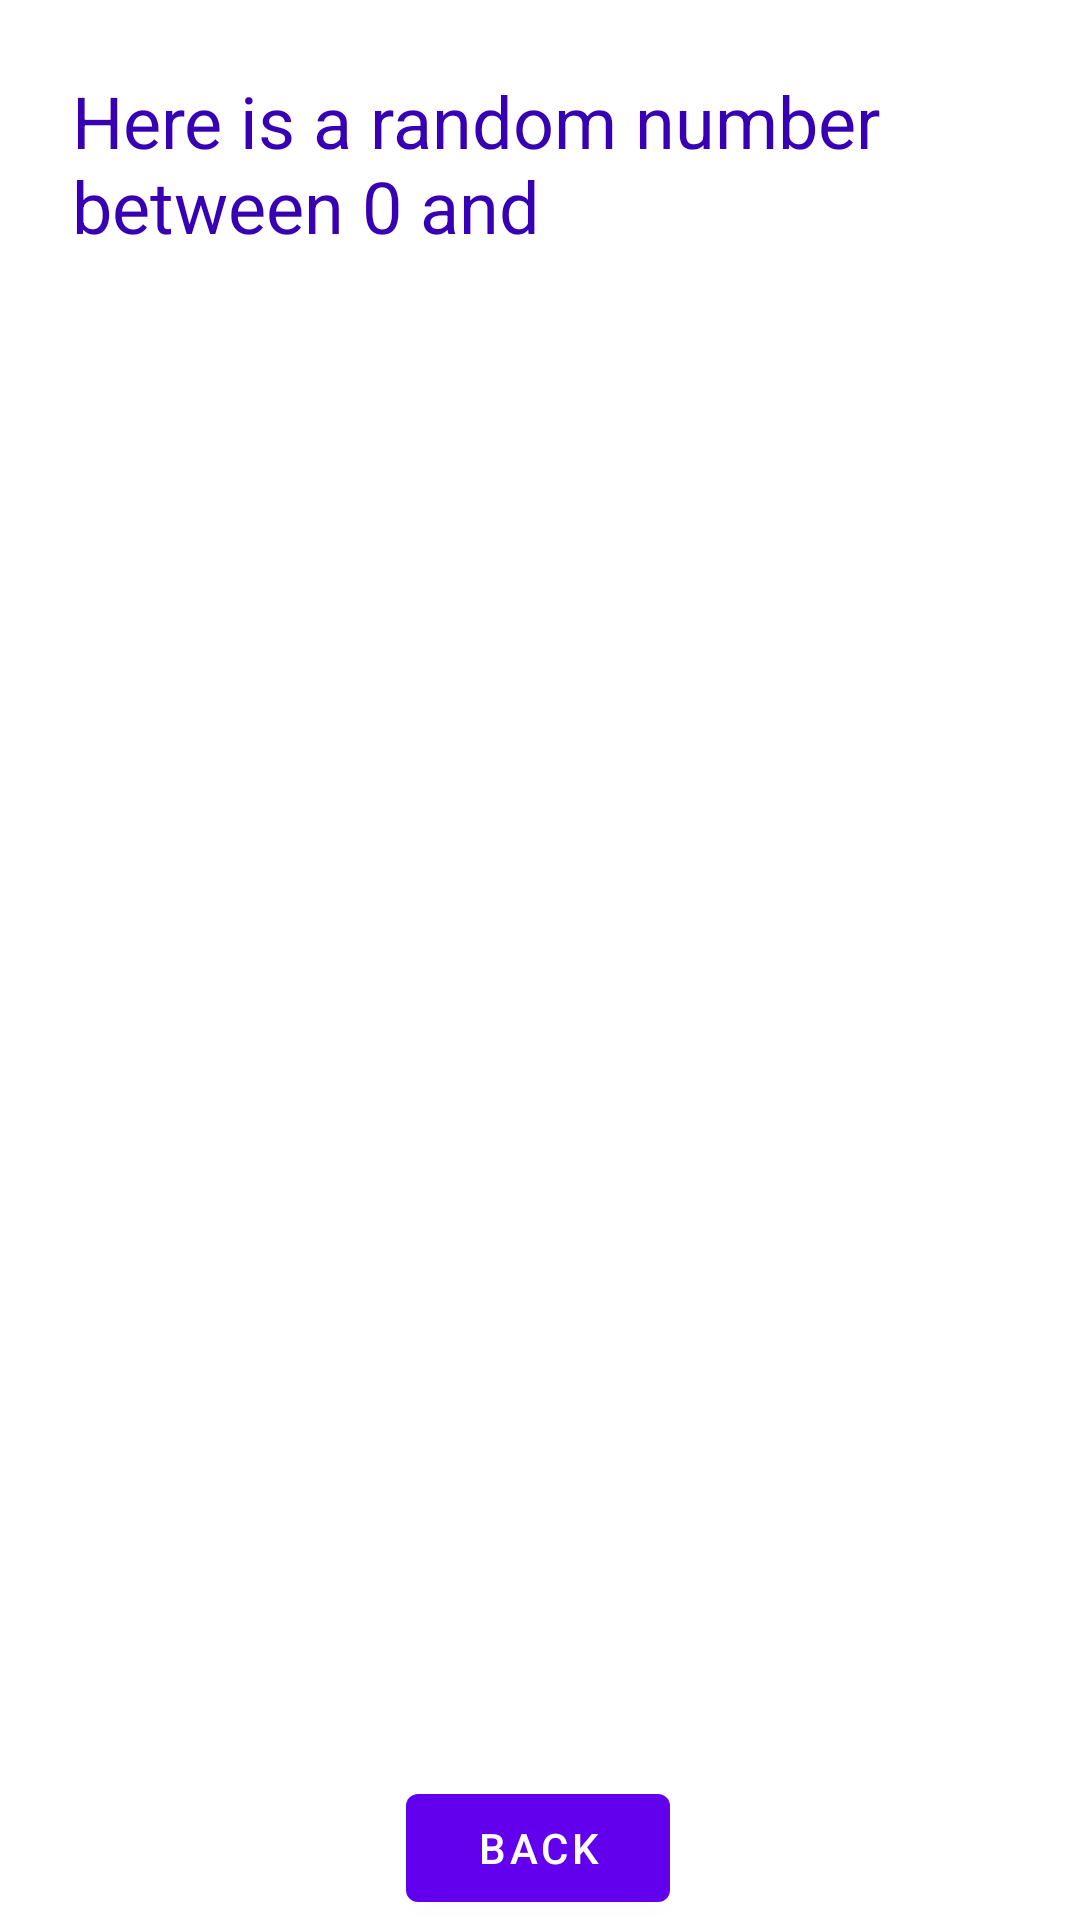

Here is an Android app screen rendered from its layout file. Give the layout XML and the strings, colors and styles it references.
<!-- AndroidManifest.xml: application theme Theme.PrimeiraAPP -->
<!-- res/layout/fragment_second.xml -->
<?xml version="1.0" encoding="utf-8"?>
<androidx.constraintlayout.widget.ConstraintLayout xmlns:android="http://schemas.android.com/apk/res/android"
    xmlns:app="http://schemas.android.com/apk/res-auto"
    xmlns:tools="http://schemas.android.com/tools"
    android:layout_width="match_parent"
    android:layout_height="match_parent"
    android:background="@color/screenBackground2"
    tools:context=".SecondFragment">


    <Button
        android:id="@+id/back"
        android:layout_width="wrap_content"
        android:layout_height="wrap_content"
        android:text="Back"
        app:layout_constraintBottom_toBottomOf="parent"
        app:layout_constraintEnd_toEndOf="parent"
        app:layout_constraintHorizontal_bias="0.498"
        app:layout_constraintStart_toStartOf="parent" />

    <TextView
        android:id="@+id/textview_header"
        android:layout_width="0dp"
        android:layout_height="wrap_content"
        android:layout_marginStart="24dp"
        android:layout_marginLeft="24dp"
        android:layout_marginTop="24dp"
        android:layout_marginEnd="24dp"
        android:layout_marginRight="24dp"
        android:text="@string/random_heading"
        android:textSize="24sp"
        android:textColor="@color/colorPrimaryDark"
        app:layout_constraintEnd_toEndOf="parent"
        app:layout_constraintStart_toStartOf="parent"
        app:layout_constraintTop_toTopOf="parent" />

    <TextView
        android:id="@+id/textview_random"
        android:layout_width="wrap_content"
        android:layout_height="wrap_content"
        android:text="R"
        android:textColor="@android:color/white"
        android:textSize="72sp"

        android:textStyle="bold"
        app:layout_constraintBottom_toTopOf="@+id/back"
        app:layout_constraintEnd_toEndOf="parent"
        app:layout_constraintHorizontal_bias="0.498"
        app:layout_constraintStart_toStartOf="parent"
        app:layout_constraintTop_toBottomOf="@+id/textview_header" />
</androidx.constraintlayout.widget.ConstraintLayout>
<!-- resources referenced by this layout -->
<resources>
  <string name="random_heading">Here is a random number between 0 and   </string>
  <style name="Theme.PrimeiraAPP" parent="Theme.MaterialComponents.DayNight.DarkActionBar">
          
          <item name="colorPrimary">@color/purple_500</item>
          <item name="colorPrimaryVariant">@color/purple_700</item>
          <item name="colorOnPrimary">@color/white</item>
          
          <item name="colorSecondary">@color/teal_200</item>
          <item name="colorSecondaryVariant">@color/teal_700</item>
          <item name="colorOnSecondary">@color/black</item>
          
          <item name="android:statusBarColor" tools:targetApi="l">?attr/colorPrimaryVariant</item>
          
      </style>
  <!-- not gathered from this repository: default colours our renderer supplied (Android Studio template values) -->
  <color name="purple_500">#FF6200EE</color>
  <color name="purple_700">#FF3700B3</color>
  <color name="teal_200">#FF03DAC5</color>
  <color name="teal_700">#FF018786</color>
  <color name="black">#FF000000</color>
  <color name="white">#FFFFFFFF</color>
  <color name="colorPrimaryDark">#FF3700B3</color>
</resources>
